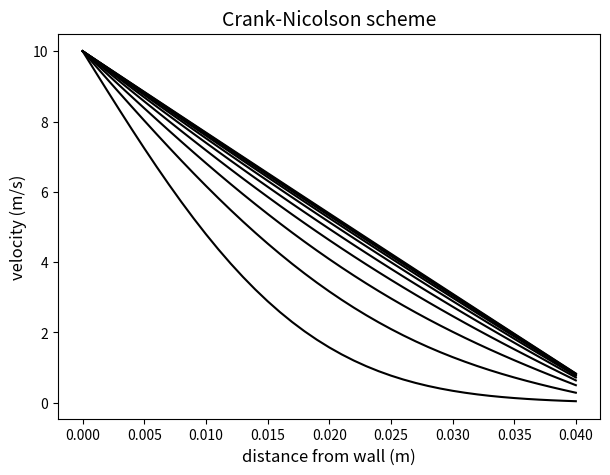

The matplotlib source for this figure:
import numpy as np
from scipy.sparse import diags
import matplotlib.pyplot as plt

def diffusion_Crank_Nicolson_2(dy, ny, dt, nt, D, V, ntout):
    Vout = []  # list for storing V arrays at certain time steps
    V0 = V[0]  # boundary condition on left side
    V1 = V[-1]  # boundary condition on right side
    s = D * dt / dy ** 2  # diffusion number
    # create coefficient matrix:
    A = diags([-s, 2.0 * (1 + s), -s], [-1, 0, 1],
              shape=(ny, ny)).toarray()
    A[-1,-2] = (-2.0/3.0)*s
    A[-1,-1] = 2.0 + (2.0/3.0)*s
    B1 = diags([s, 2.0 * (1 - s), s], [-1, 0, 1], shape=(ny, ny)).toarray()
    for n in range(1, nt):  # time is going from second time step to last
        Vn = V
        B = np.dot(Vn, B1)
        B[0] = B[0]+0.5*s*(V0+V0)
        # B[-1] = B[-1]+0.5*s*(V1+V1)
        V = np.linalg.solve(A, B)
        if n % int(nt / float(ntout)) == 0 or n == nt - 1:
            Vout.append(V.copy())  # numpy arrays are mutable,
            # so we need to write out a copy of V, not V itself
    return Vout, s

def diffusion_Crank_Nicolson_3(dy,ny,dt,nt,D,V,ntout):
    Vout = [] # list for storing V arrays at certain time steps
    V0 = V[0] # boundary condition on left side
    V1 = V[-1] # boundary condition on right side
    s = D*dt/dy**2  # diffusion number
    A = diags([-s, 2.0*(1+s), -s], [-1, 0, 1], shape=(ny-1, ny-1)).toarray() # create coefficient matrix
    A[-1,-2] = (-2.0/3.0)*s
    A[-1,-1] = 2.0 + (2.0/3.0)*s
    B1 = diags([s, 2.0*(1-s), s],[-1, 0, 1], shape=(ny-1, ny-1)).toarray()
    for n in range(1,nt): # time is going from second time step to last
        Vn = V
        B = np.dot(Vn[1:],B1)
        B[0] = B[0]+s*(V0+V0)
        #B[-1] = B[-1]+s*(V1+V1)
        B[-1] = B[-1] + s*(2*V[-2]-2*V[-1])
        V[1:] = np.linalg.solve(A,B)
        if n % int(nt/float(ntout)) == 0 or n==nt-1:
            Vout.append(V.copy()) # numpy arrays are mutable, so we need to write out a copy of V, not V itself
    return Vout,s

def diffusion_Crank_Nicolson_1(dy,ny,dt,nt,D,V,ntout):
    Vout = [] # list for storing V arrays at certain time steps
    V0 = V[0] # boundary condition on left side
    V1 = V[-1] # boundary condition on right side
    s = D*dt/dy**2  # diffusion number
    A = diags([-0.5*s, 1+s, -0.5*s], [-1, 0, 1], shape=(ny-2, ny-2)).toarray() # create coefficient matrix
    B1 = diags([0.5*s, 1-s, 0.5*s],[-1, 0, 1], shape=(ny-2, ny-2)).toarray()
    for n in range(1,nt): # time is going from second time step to last
        Vn = V
        B = np.dot(Vn[1:-1],B1)
        B[0] = B[0]+0.5*s*(V0+V0)
        B[-1] = B[-1]+0.5*s*(V1+V1)
        V[1:-1] = np.linalg.solve(A,B)
        if n % int(nt/float(ntout)) == 0 or n==nt-1:
            Vout.append(V.copy()) # numpy arrays are mutable, so we need to write out a copy of V, not V itself
    return Vout,s


dt = 0.001  # grid size for time (s)
dy = 0.001  # grid size for space (m)
viscosity = 2 * 10 ** (-4)  # kinematic viscosity of oil (m2/s)
y_max = 0.04  # in m
y = np.arange(0, y_max + dy, dy)
ny = len(y)
nt = 5000
plt.figure(figsize=(7, 5))
V = np.zeros((ny,))  # initial condition
V[0] = 10
Vout, s = diffusion_Crank_Nicolson_3(dy, ny, dt, nt, viscosity, V, 10)

for V in Vout:
    plt.plot(y, V, 'k')
plt.xlabel('distance from wall (m)', fontsize=12)
plt.ylabel('velocity (m/s)', fontsize=12)
#plt.axis([0, y_max, 0, V[0]])
plt.title('Crank-Nicolson scheme', fontsize=14)

plt.show()
